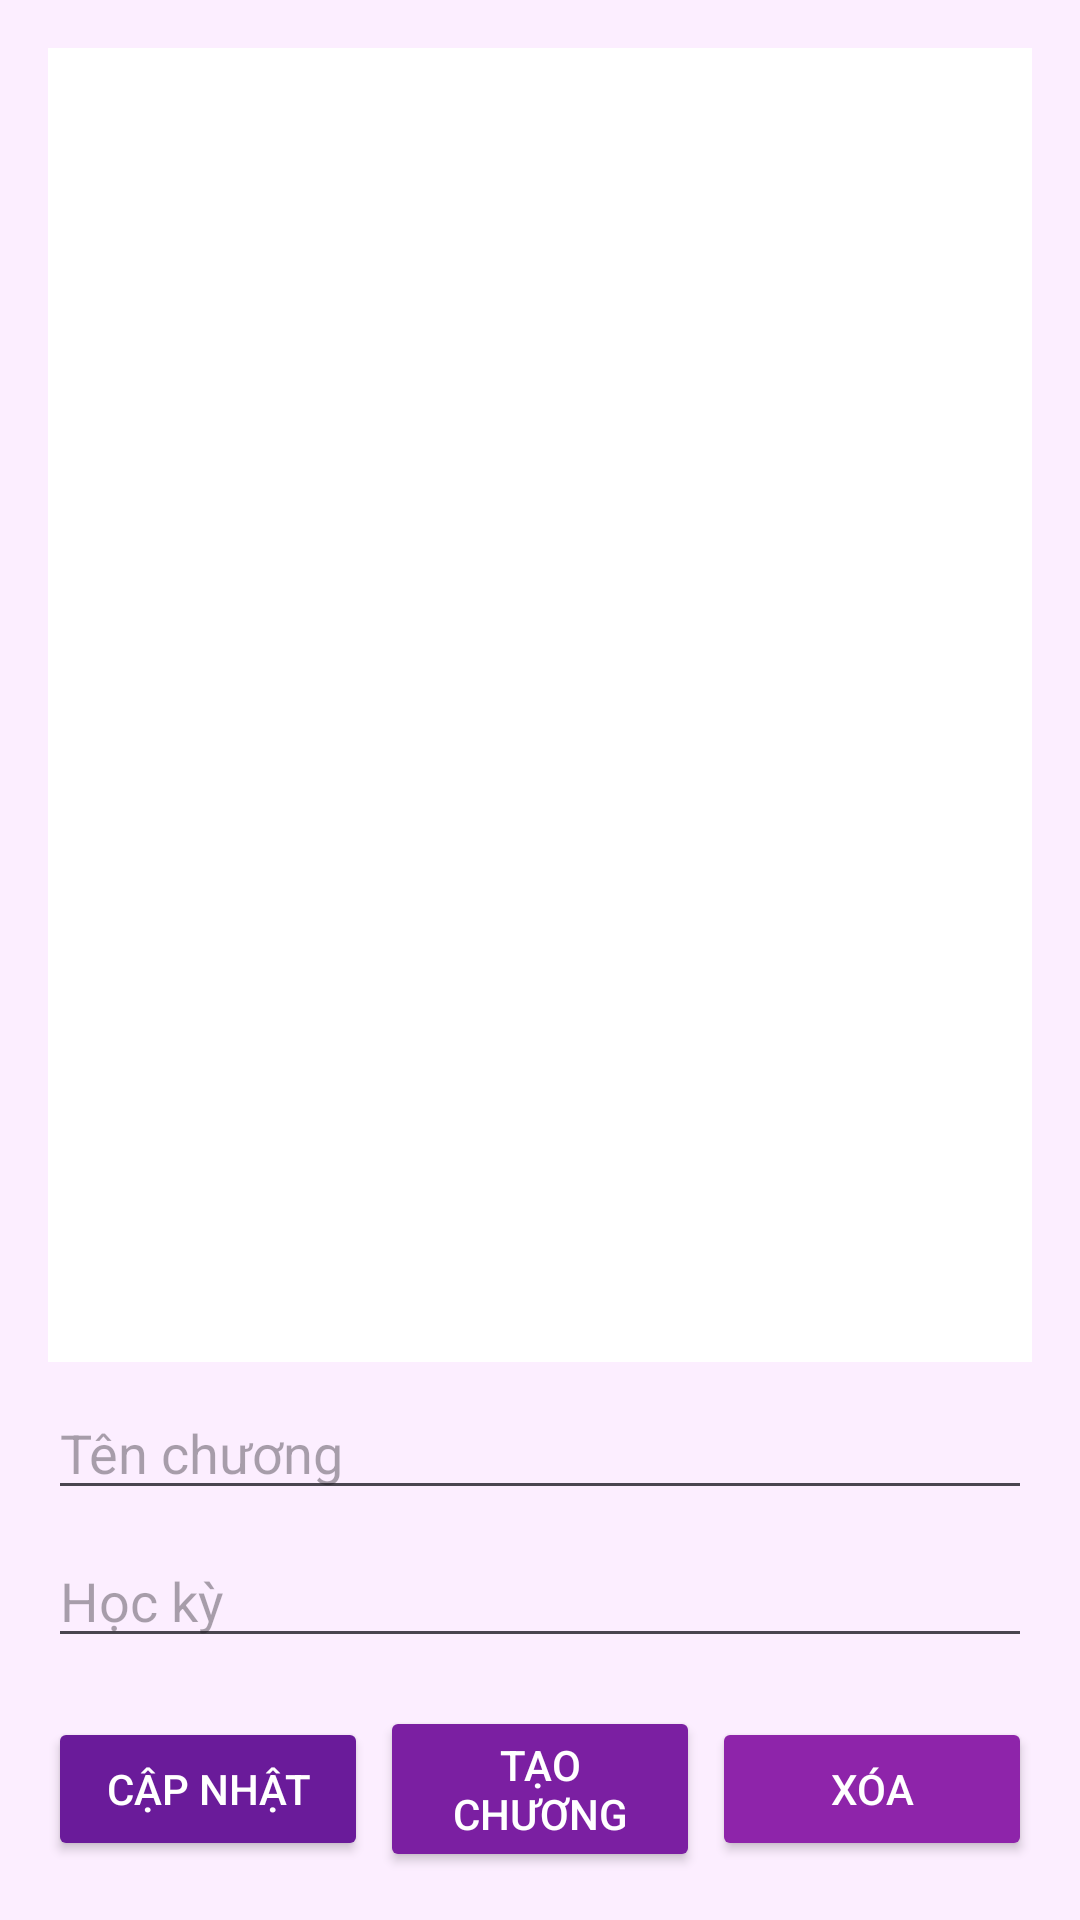

Produce the Android XML layout that renders to this screen, including the resource entries it uses.
<!-- AndroidManifest.xml: application theme Theme.PhyGen_Java -->
<!-- res/layout/activity_chapter.xml -->
<?xml version="1.0" encoding="utf-8"?>
<LinearLayout
    xmlns:android="http://schemas.android.com/apk/res/android"
    android:orientation="vertical"
    android:layout_width="match_parent"
    android:layout_height="match_parent"
    android:padding="16dp"
    android:background="#FCEEFF">

    
    <androidx.recyclerview.widget.RecyclerView
        android:id="@+id/recyclerChapters"
        android:layout_width="match_parent"
        android:layout_height="0dp"
        android:layout_weight="1"
        android:layout_marginBottom="8dp"
        android:background="@android:color/white"/>

    
    <EditText
        android:id="@+id/edtChapterName"
        android:layout_width="match_parent"
        android:layout_height="wrap_content"
        android:hint="Tên chương"
        android:inputType="textPersonName"
        android:layout_marginBottom="8dp"/>

    
    <EditText
        android:id="@+id/edtSemesterId"
        android:layout_width="match_parent"
        android:layout_height="wrap_content"
        android:hint="Học kỳ"
        android:inputType="number"
        android:layout_marginBottom="8dp"/>

    
    <LinearLayout
        android:layout_width="match_parent"
        android:layout_height="wrap_content"
        android:orientation="horizontal"
        android:gravity="center"
        android:layout_marginTop="8dp"
        android:weightSum="3">

        <Button
            android:id="@+id/btnUpdateChapter"
            android:layout_width="0dp"
            android:layout_weight="1"
            android:layout_height="wrap_content"
            android:text="Cập nhật"
            android:backgroundTint="#6A1B9A"
            android:textColor="@android:color/white"
            android:layout_marginEnd="4dp"/>

        <Button
            android:id="@+id/btnCreateChapter"
            android:layout_width="0dp"
            android:layout_weight="1"
            android:layout_height="wrap_content"
            android:text="Tạo chương"
            android:backgroundTint="#7B1FA2"
            android:textColor="@android:color/white"
            android:layout_marginEnd="4dp"/>

        <Button
            android:id="@+id/btnDeleteChapter"
            android:layout_width="0dp"
            android:layout_weight="1"
            android:layout_height="wrap_content"
            android:text="Xóa"
            android:backgroundTint="#8E24AA"
            android:textColor="@android:color/white"/>

    </LinearLayout>

    <ProgressBar
        android:id="@+id/progressBar"
        android:layout_width="wrap_content"
        android:layout_height="wrap_content"
        android:visibility="gone"
        android:layout_gravity="center"
        android:layout_marginTop="16dp"/>
</LinearLayout>
<!-- resources referenced by this layout -->
<resources>
  <style name="Theme.PhyGen_Java" parent="Base.Theme.PhyGen_Java" />
  <style name="Base.Theme.PhyGen_Java" parent="Theme.Material3.DayNight.NoActionBar">
          
          
      </style>
</resources>
